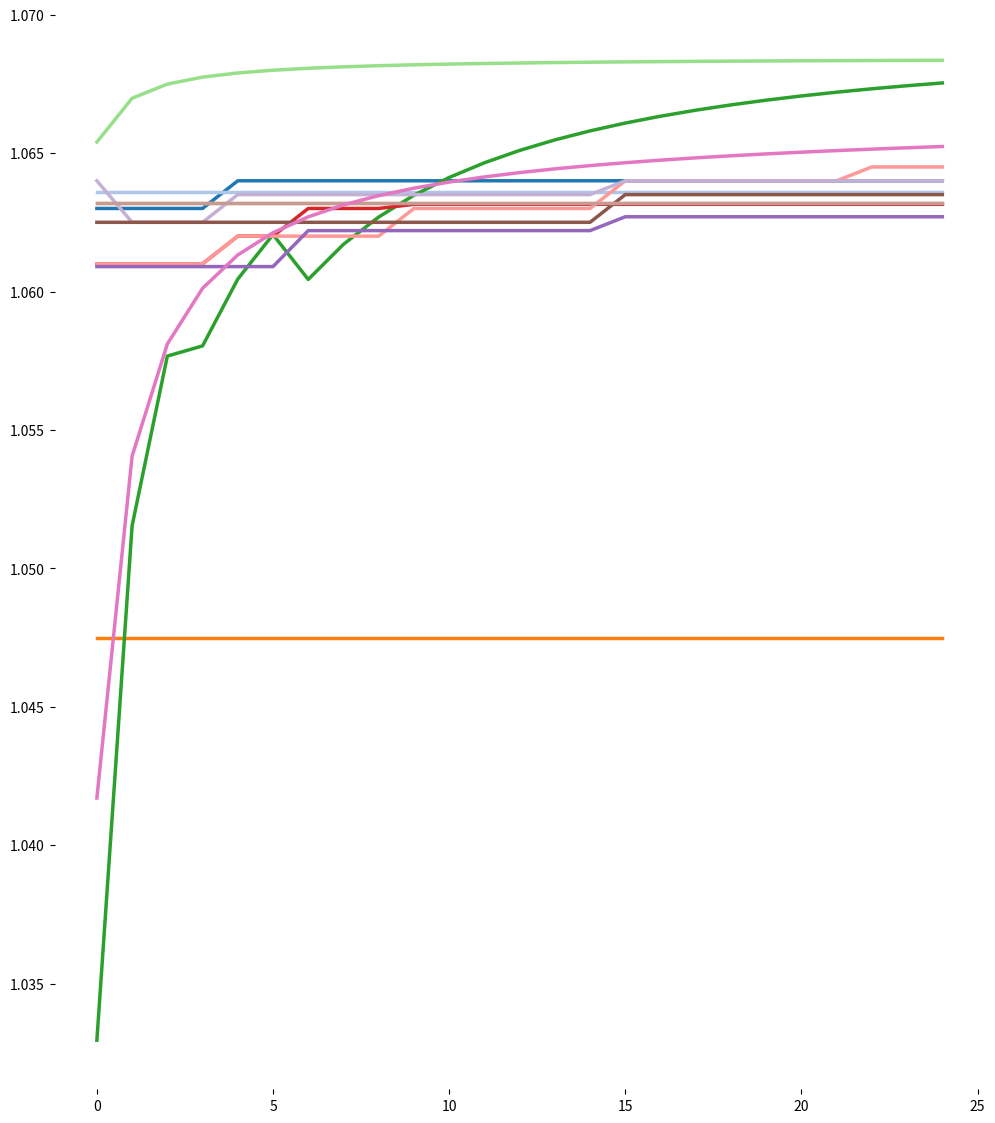

Write Python code to recreate this figure.
import matplotlib.pyplot as plt
import numpy as np


## defines constant to change
Return = 0.07
years = 25
starting_tfsa = 5000
TFSA_cont = 5500
starting_rrsp = 10000
income = 75000
rrsp_cont = min(26000,income * 0.18)
starting_general = 5000
general_cont = 2000


##makes function to calaulate the year over year cost
def calculate(MER, AMF, balance, Trading_fee):
    new = balance*(1 + Return - MER) - AMF - Trading_fee
    tot_MER = (balance*(1 + Return) - new)/balance
    Tot_return = new/balance
    return new, tot_MER, Tot_return;

## aggregates for standard constant fee structue.  If they change Custom functions will be used
def aggregate(MER, AMF, balance, trading_fee):
    values = np.zeros( (years,3) )
    values[0] = calculate(MER, AMF, balance, trading_fee)
    for year in range(years):
        if year >0:
            values[year] = calculate(MER, AMF, values[year-1,0] + TFSA_cont + rrsp_cont + general_cont, trading_fee)
    return values



## RBC domionion secutires
def RBC_agg(MER, AMF, balance, trading_fee):
    values = np.zeros( (years,3) )
    TFSA = np.zeros ((years,3))
    TFSA[0] = starting_tfsa + TFSA_cont
    values[0] = calculate(MER, AMF + 0.01*TFSA[0,0], balance, trading_fee)
    for year in range(years):
        if year >0:
            TFSA[year] = calculate(MER, 0.01*TFSA[year-1,0], TFSA[year-1,0]+ TFSA_cont, trading_fee)
            values[year] = calculate(MER, AMF + 0.01*TFSA[year,0], values[year-1,0] + TFSA_cont + rrsp_cont + general_cont, trading_fee)
    return values







##wealth simple  assumes MER of 0.2%
def wealth_simple_agg(MER, AMF, balance, trading_fee):
    values = np.zeros( (years,3) )
    if balance > 100000:
        values[0] = calculate(0.006, AMF, balance, trading_fee)
    else:
        values[0] = calculate(0.007, AMF, balance, trading_fee)
    for year in range(years):
        if year >0:
            if values[year-1,0] + TFSA_cont + rrsp_cont + general_cont > 100000:
                values[year] = calculate(0.006, AMF, values[year-1,0] + TFSA_cont + rrsp_cont + general_cont, trading_fee)
            else:
                values[year] = calculate(0.007, AMF, values[year-1,0] + TFSA_cont + rrsp_cont + general_cont, trading_fee)               
    return values


## Nest wealth  webiste claims MER is 0.13%
def nest_wealth_agg(MER, AMF, balance, trading_fee):
    values = np.zeros( (years,3) )
    if balance < 75000:
        values[0] = calculate(MER, 415, balance, trading_fee)
    elif balance < 150000 & balance:
        values[0] = calculate(MER, 655, balance, trading_fee)
    else:
        values[0] = calculate(MER, 1135, balance, trading_fee)
    for year in range(years):
        if year >0:
            if values[year-1,0] + TFSA_cont + rrsp_cont + general_cont < 75000:
                values[year] = calculate(MER, 415, values[year-1,0] + TFSA_cont + rrsp_cont + general_cont, trading_fee)
            elif values[year-1,0] + TFSA_cont + rrsp_cont + general_cont < 150000:
                values[year] = calculate(MER, 655, values[year-1,0] + TFSA_cont + rrsp_cont + general_cont, trading_fee)  
            else:
                values[year] = calculate(MER, 1135, values[year-1,0] + TFSA_cont + rrsp_cont + general_cont, trading_fee) 
    return values

## says funds have an MER of 0.20% to 0.35%
def bmo_smartfolio_agg(MER, AMF, balance, trading_fee):
    values = np.zeros( (years,3) )
    if balance < 100000:
        values[0] = calculate(0.009, AMF, balance, trading_fee)
    elif balance < 150000 & balance:
        values[0] = calculate(0.0084, AMF, balance, trading_fee)
    elif balance < 250000 & balance:
        values[0] = calculate(0.0077, AMF, balance, trading_fee)
    else:
        values[0] = calculate(0.00685, AMF, balance, trading_fee)
    for year in range(years):
        if year >0:
            if values[year-1,0] + TFSA_cont + rrsp_cont + general_cont < 100000:
                values[year] = calculate(0.009, AMF, values[year-1,0] + TFSA_cont + rrsp_cont + general_cont, trading_fee)
            elif values[year-1,0] + TFSA_cont + rrsp_cont + general_cont < 150000:
                values[year] = calculate(0.008, AMF, values[year-1,0] + TFSA_cont + rrsp_cont + general_cont, trading_fee)  
            elif values[year-1,0] + TFSA_cont + rrsp_cont + general_cont < 250000:
                values[year] = calculate(0.007, AMF, values[year-1,0] + TFSA_cont + rrsp_cont + general_cont, trading_fee) 
            else:
                values[year] = calculate(0.00685, AMF, values[year-1,0] + TFSA_cont + rrsp_cont + general_cont, trading_fee) 
    return values



## wleathbar
def wealthbar(MER, AMF, balance, trading_fee):
    values = np.zeros( (years,3) )
    if balance < 150000:
        values[0] = calculate(0.0091, AMF, balance, trading_fee)
    elif balance < 500000 & balance:
        values[0] = calculate(0.0078, AMF, balance, trading_fee)
    else:
        values[0] = calculate(0.0073, AMF, balance, trading_fee)
    for year in range(years):
        if year >0:
            if values[year-1,0] + TFSA_cont + rrsp_cont + general_cont < 150000:
                values[year] = calculate(0.0091, AMF, values[year-1,0] + TFSA_cont + rrsp_cont + general_cont, trading_fee)
            elif values[year-1,0] + TFSA_cont + rrsp_cont + general_cont < 500000:
                values[year] = calculate(0.0078, AMF, values[year-1,0] + TFSA_cont + rrsp_cont + general_cont, trading_fee)  
            else:
                values[year] = calculate(0.0073, AMF, values[year-1,0] + TFSA_cont + rrsp_cont + general_cont, trading_fee) 
    return values




## says MER range from 0.21 to 1.21%
def port_iq(MER, AMF, balance, trading_fee):
    values = np.zeros( (years,3) )
    if balance < 100000:
        values[0] = calculate(0.009, AMF, balance, trading_fee)
    elif balance < 250000 & balance:
        values[0] = calculate(0.008, AMF, balance, trading_fee)
    elif balance < 500000 & balance:
        values[0] = calculate(0.007, AMF, balance, trading_fee)
    elif balance < 1000000 & balance:
        values[0] = calculate(0.006, AMF, balance, trading_fee)
    else:
        values[0] = calculate(0.0055, AMF, balance, trading_fee)
    for year in range(years):
        if year >0:
            if values[year-1,0] + TFSA_cont + rrsp_cont + general_cont < 100000:
                values[year] = calculate(0.009, AMF, values[year-1,0] + TFSA_cont + rrsp_cont + general_cont, trading_fee)
            elif values[year-1,0] + TFSA_cont + rrsp_cont + general_cont < 250000:
                values[year] = calculate(0.008, AMF, values[year-1,0] + TFSA_cont + rrsp_cont + general_cont, trading_fee)  
            elif values[year-1,0] + TFSA_cont + rrsp_cont + general_cont < 500000:
                values[year] = calculate(0.007, AMF, values[year-1,0] + TFSA_cont + rrsp_cont + general_cont, trading_fee) 
            elif values[year-1,0] + TFSA_cont + rrsp_cont + general_cont < 1000000:
                values[year] = calculate(0.006, AMF, values[year-1,0] + TFSA_cont + rrsp_cont + general_cont, trading_fee) 
            else:
                values[year] = calculate(0.0055, AMF, values[year-1,0] + TFSA_cont + rrsp_cont + general_cont, trading_fee) 
    return values

## Modern advisor webiste sights that MER is 0.25% for underlying funds
def modern_ad(MER, AMF, balance, trading_fee):
    values = np.zeros( (years,3) )
    if balance < 10000:
        values[0] = calculate(0.0025, AMF, balance, trading_fee)
    elif balance < 100000 & balance:
        values[0] = calculate(0.0075, AMF, balance, trading_fee)
    elif balance < 500000 & balance:
        values[0] = calculate(0.0065, AMF, balance, trading_fee)
    else:
        values[0] = calculate(0.006, AMF, balance, trading_fee)
    for year in range(years):
        if year >0:
            if values[year-1,0] + TFSA_cont + rrsp_cont + general_cont < 10000:
                values[year] = calculate(0.0025, AMF, values[year-1,0] + TFSA_cont + rrsp_cont + general_cont, trading_fee)
            elif values[year-1,0] + TFSA_cont + rrsp_cont + general_cont < 100000:
                values[year] = calculate(0.0075, AMF, values[year-1,0] + TFSA_cont + rrsp_cont + general_cont, trading_fee)  
            elif values[year-1,0] + TFSA_cont + rrsp_cont + general_cont < 500000:
                values[year] = calculate(0.0065, AMF, values[year-1,0] + TFSA_cont + rrsp_cont + general_cont, trading_fee) 
            else:
                values[year] = calculate(0.006, AMF, values[year-1,0] + TFSA_cont + rrsp_cont + general_cont, trading_fee) 
    return values


## Just wealth MER's are assumed to be standard 0.25% listed on their website
def just_wealth(MER, AMF, balance, trading_fee):
    values = np.zeros( (years,3) )
    if balance < 500000:
        values[0] = calculate(0.0075, AMF, balance, trading_fee)
    else:
        values[0] = calculate(0.0065, AMF, balance, trading_fee)
    for year in range(years):
        if year >0:
            if values[year-1,0] + TFSA_cont + rrsp_cont + general_cont < 500000:
                values[year] = calculate(0.0075, AMF, values[year-1,0] + TFSA_cont + rrsp_cont + general_cont, trading_fee)
            else:
                values[year] = calculate(0.0065, AMF, values[year-1,0] + TFSA_cont + rrsp_cont + general_cont, trading_fee) 
    return values


## function calls
wealth_simple = wealth_simple_agg(0.006,0,starting_tfsa + starting_rrsp +starting_general, 0)
## takes my MER of 0.63% from my employer sunlife plan
sun_life = aggregate(0.0064,0,starting_tfsa + starting_rrsp +starting_general, 0)
## took a quated 2,25% from BMO's webiste
Mutual_fund = aggregate(0.0225,0,starting_tfsa + starting_rrsp +starting_general, 0)
##tangerine has 1.07% listed on their webiste.
tangerine = aggregate(0.0107,0,starting_tfsa + starting_rrsp +starting_general, 0)
DIY_ETF = aggregate(0.0016,0,starting_tfsa + starting_rrsp +starting_general, 60)
nestwealth = nest_wealth_agg(0.0013,0,starting_tfsa + starting_rrsp +starting_general, 300)
BMO_smartfolio = bmo_smartfolio_agg(0.009,0,starting_tfsa + starting_rrsp +starting_general,0)
Questrade_port_iq = port_iq(0.009,0,starting_tfsa + starting_rrsp +starting_general,0)
wealth_bar = wealthbar(0.009,0,starting_tfsa + starting_rrsp +starting_general,0)
modern_advisor = modern_ad(0.009,0,starting_tfsa + starting_rrsp +starting_general,0)
Just_wealth_port =just_wealth(0.009,0,starting_tfsa + starting_rrsp +starting_general,0)
## could not find invisors MER of underlying funds.  I will assume it's 0.18%
invisor = tangerine = aggregate(0.0068,0,starting_tfsa + starting_rrsp +starting_general, 0)
RBC_dom = RBC_agg(0.0018,125,starting_tfsa + starting_rrsp +starting_general, 300)


## makes list for the years list
year_list = []
for x in range(years):
    year_list.append(x)
    
    
# These are the "Tableau 20" colors as RGB.    
tableau20 = [(31, 119, 180), (174, 199, 232), (255, 127, 14), (255, 187, 120),    
             (44, 160, 44), (152, 223, 138), (214, 39, 40), (255, 152, 150),    
             (148, 103, 189), (197, 176, 213), (140, 86, 75), (196, 156, 148),    
             (227, 119, 194), (247, 182, 210), (127, 127, 127), (199, 199, 199),    
             (188, 189, 34), (219, 219, 141), (23, 190, 207), (158, 218, 229)]    
  
# Scale the RGB values to the [0, 1] range, which is the format matplotlib accepts.    
for i in range(len(tableau20)):    
    r, g, b = tableau20[i]    
    tableau20[i] = (r / 255., g / 255., b / 255.)    
  
# You typically want your plot to be ~1.33x wider than tall. This plot is a rare    
# exception because of the number of lines being plotted on it.    
# Common sizes: (10, 7.5) and (12, 9)    
plt.figure(figsize=(12, 14))    
# Remove the plot frame lines. They are unnecessary chartjunk.    
ax = plt.subplot(111)    
ax.spines["top"].set_visible(False)    
ax.spines["bottom"].set_visible(False)    
ax.spines["right"].set_visible(False)    
ax.spines["left"].set_visible(False) 


# Ensure that the axis ticks only show up on the bottom and left of the plot.    
# Ticks on the right and top of the plot are generally unnecessary chartjunk.    
ax.get_xaxis().tick_bottom()    
ax.get_yaxis().tick_left()    

# Now that the plot is prepared, it's time to actually plot the data!    
# Note that I plotted the majors in order of the highest % in the final year.    
Adviosrs = ['Wealth Simple', 'Sun Life', 'Mutual funds', 'Tangerine', 'DIY ETFs',
            'Nest Wealth', 'BMO Smartfolio', 'Modern Advisor', 'Just Wealth', 
            'Invisor', 'RBC Domionion securities']

## set x to be 0 for value, 1 for MER and 3 for total return 
x=2
## total return
plt.plot(year_list, wealth_simple[:,x],lw=2.5, color=tableau20[0])
plt.plot(year_list, sun_life[:,x],lw=2.5, color=tableau20[1])
plt.plot(year_list, Mutual_fund[:,x],lw=2.5, color=tableau20[2])
plt.plot(year_list, tangerine[:,x],lw=2.5, color=tableau20[3])
plt.plot(year_list, nestwealth[:,x],lw=2.5, color=tableau20[4])
plt.plot(year_list, DIY_ETF[:,x],lw=2.5, color=tableau20[5])
plt.plot(year_list, BMO_smartfolio[:,x],lw=2.5, color=tableau20[6])
plt.plot(year_list, Questrade_port_iq[:,x],lw=2.5, color=tableau20[7])
plt.plot(year_list, wealth_bar[:,x],lw=2.5, color=tableau20[8])
plt.plot(year_list, modern_advisor[:,x],lw=2.5, color=tableau20[9])
plt.plot(year_list, Just_wealth_port[:,x],lw=2.5, color=tableau20[10])
plt.plot(year_list, invisor[:,x],lw=2.5, color=tableau20[11])
plt.plot(year_list, RBC_dom[:,x],lw=2.5, color=tableau20[12])




